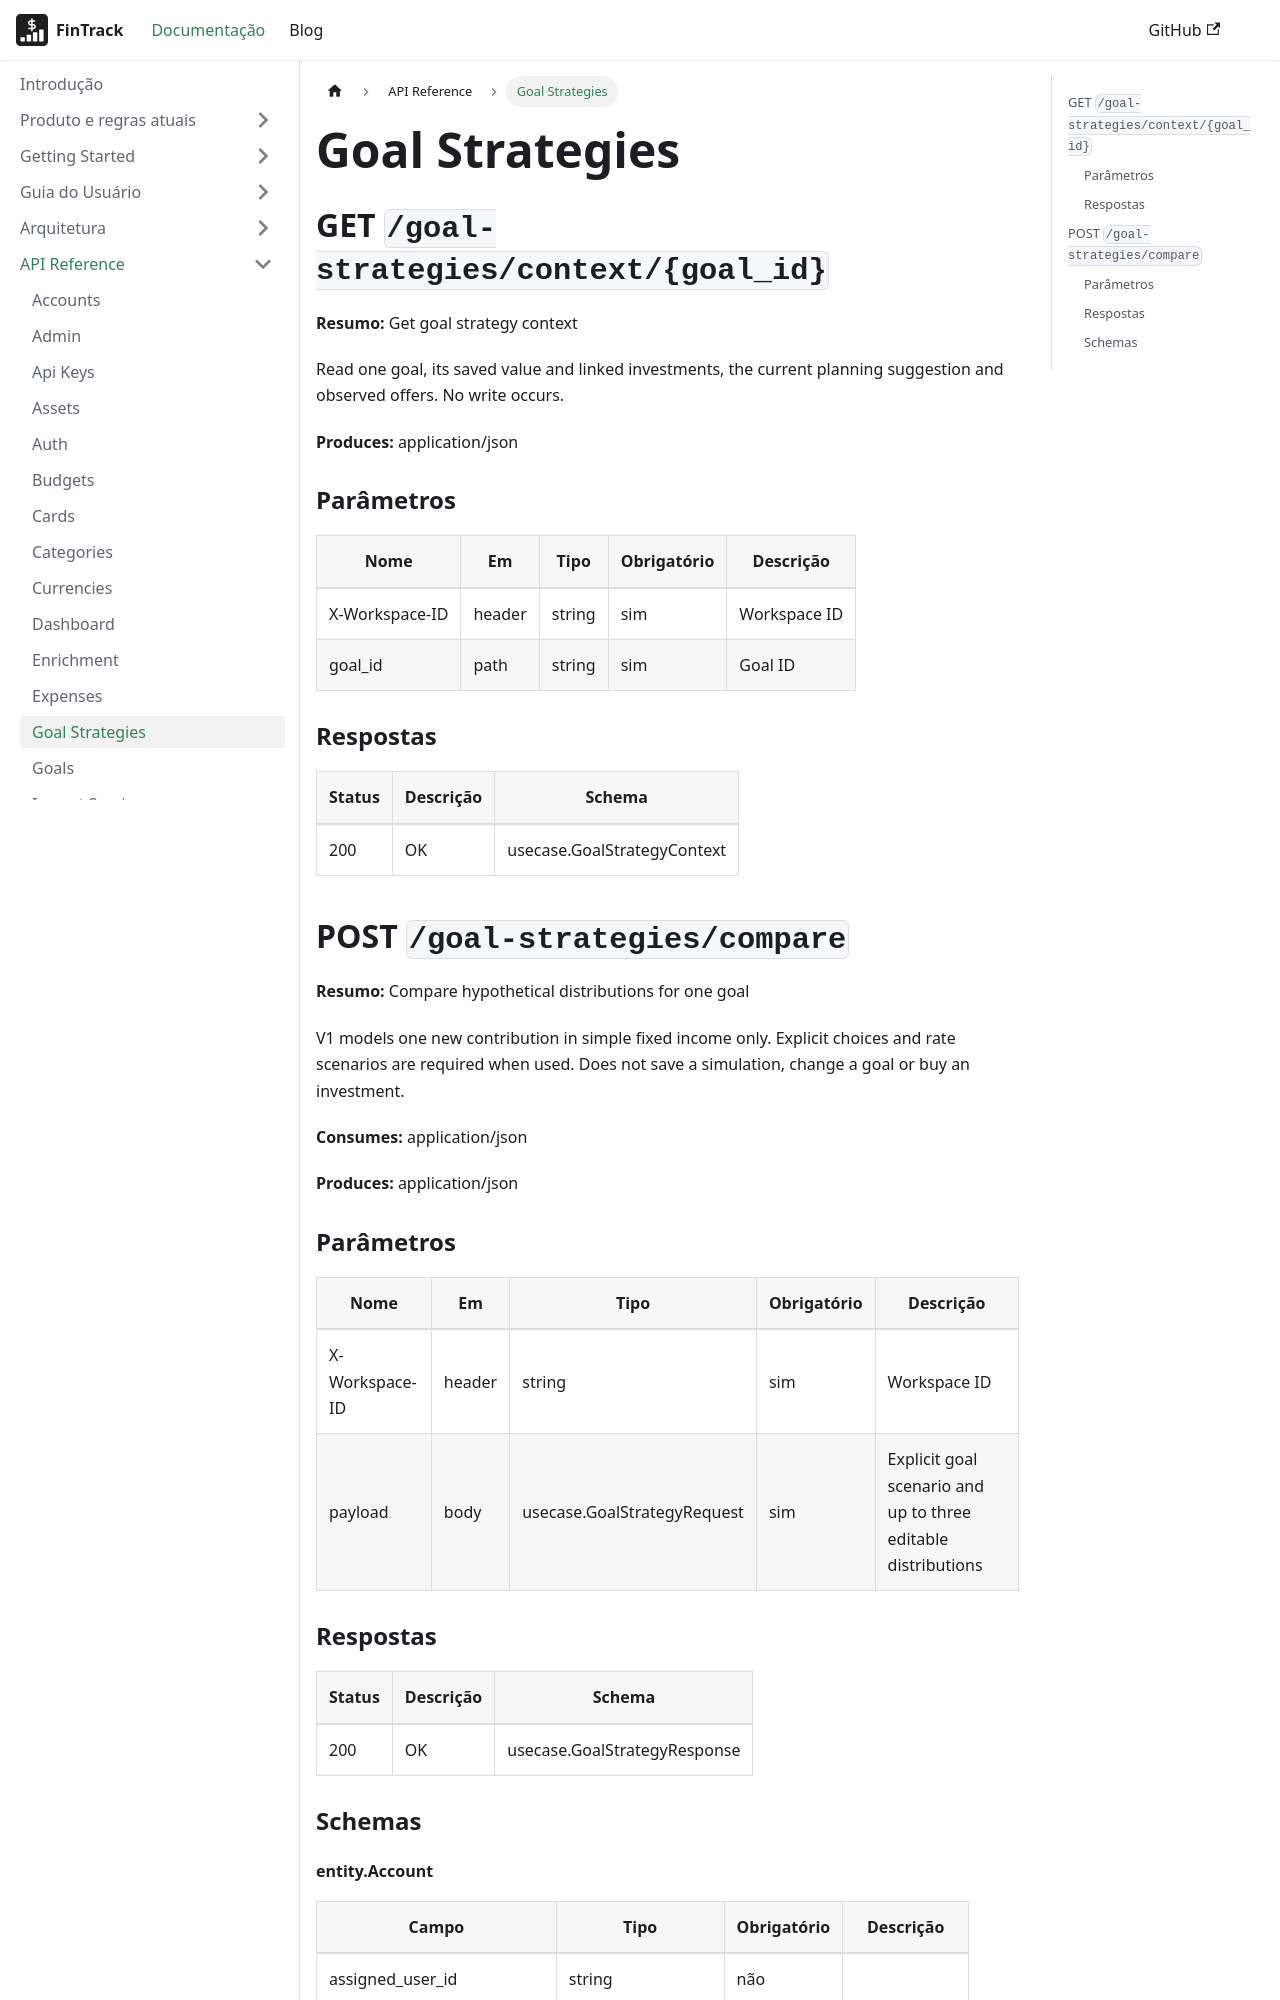

repository: PHRaulino-Space/phrs-fintrack-docs · page: docs/api-simple/goal-strategies/index.html · generator: docusaurus

---
title: Goal Strategies
---
## GET `/goal-strategies/context/{goal_id}`

**Resumo:** Get goal strategy context

Read one goal, its saved value and linked investments, the current planning suggestion and observed offers. No write occurs.

**Produces:** application/json

### Parâmetros

| Nome | Em | Tipo | Obrigatório | Descrição |
| --- | --- | --- | --- | --- |
| X-Workspace-ID | header | string | sim | Workspace ID |
| goal_id | path | string | sim | Goal ID |

### Respostas

| Status | Descrição | Schema |
| --- | --- | --- |
| 200 | OK | usecase.GoalStrategyContext |

## POST `/goal-strategies/compare`

**Resumo:** Compare hypothetical distributions for one goal

V1 models one new contribution in simple fixed income only. Explicit choices and rate scenarios are required when used. Does not save a simulation, change a goal or buy an investment.

**Consumes:** application/json

**Produces:** application/json

### Parâmetros

| Nome | Em | Tipo | Obrigatório | Descrição |
| --- | --- | --- | --- | --- |
| X-Workspace-ID | header | string | sim | Workspace ID |
| payload | body | usecase.GoalStrategyRequest | sim | Explicit goal scenario and up to three editable distributions |

### Respostas

| Status | Descrição | Schema |
| --- | --- | --- |
| 200 | OK | usecase.GoalStrategyResponse |

### Schemas
